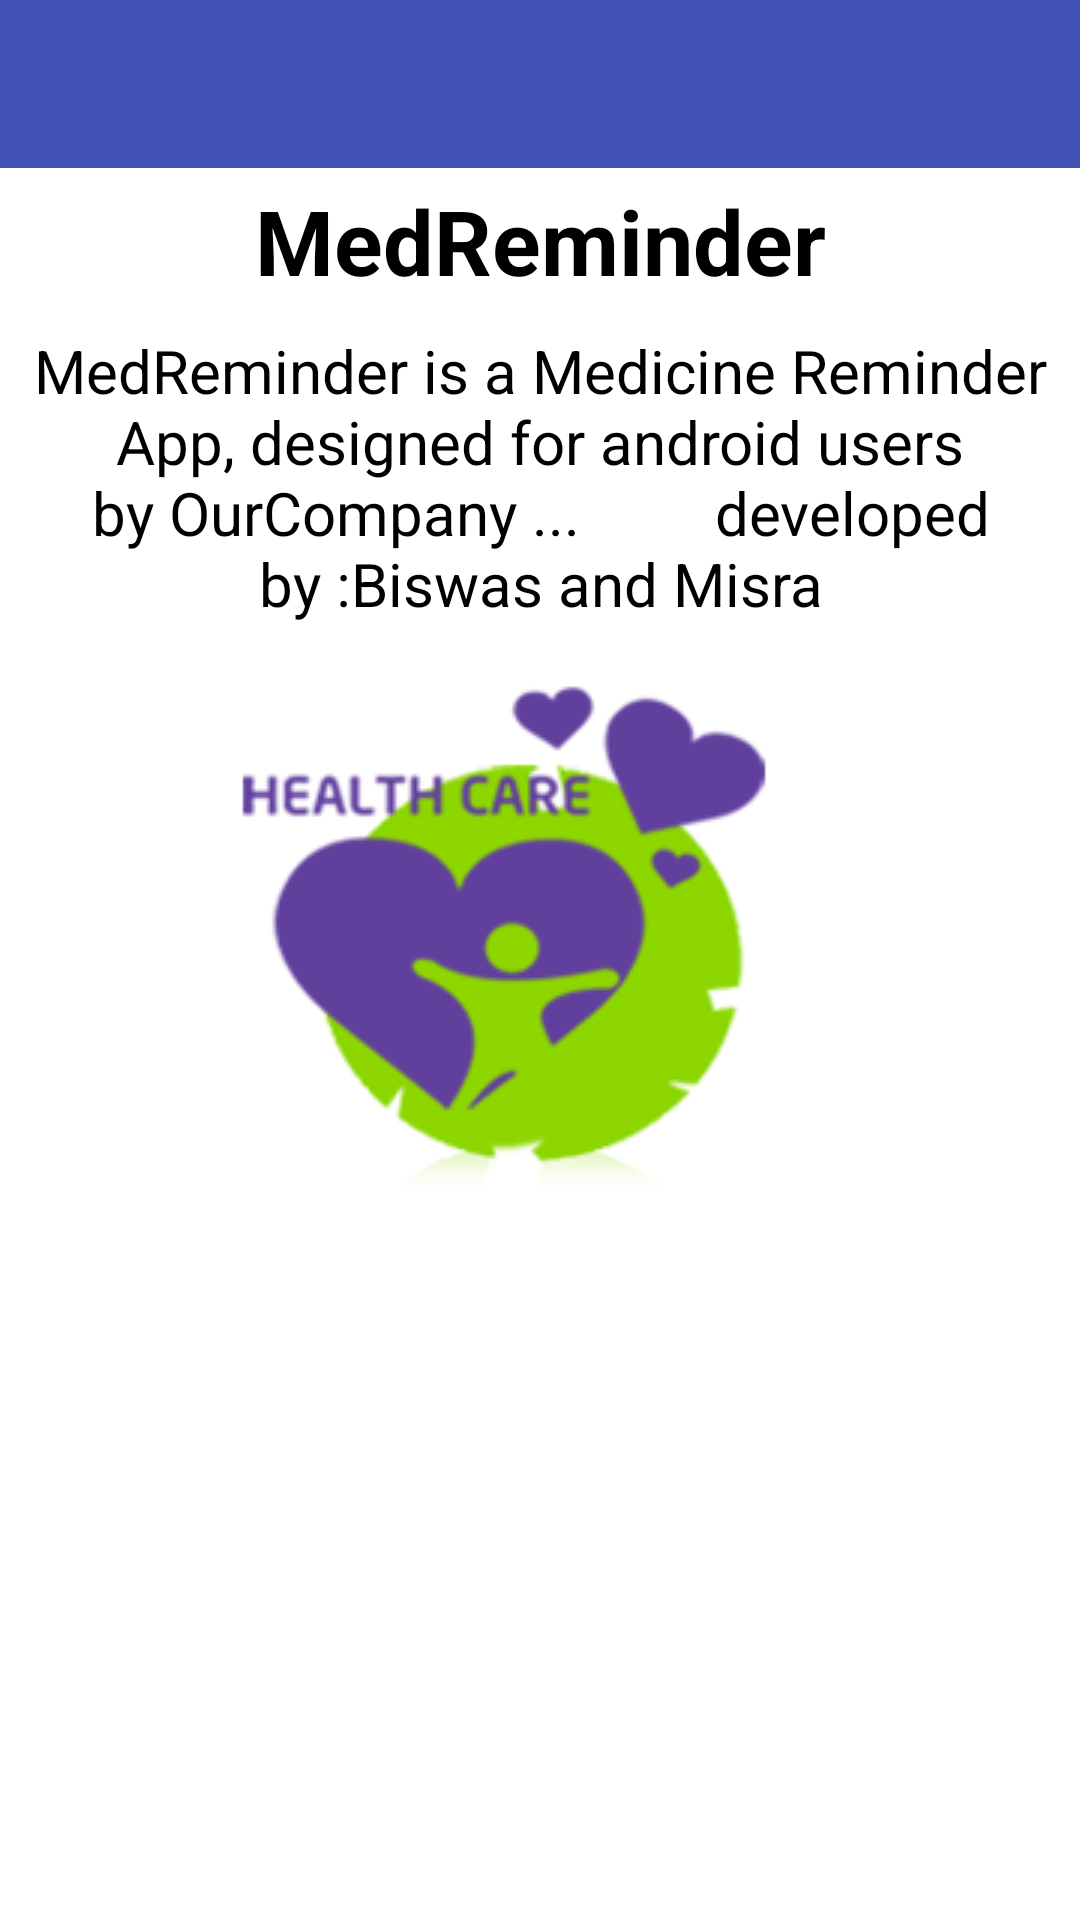

Reconstruct the res/layout file that produces this screen, plus the resources it refers to.
<!-- AndroidManifest.xml: application theme AppTheme -->
<!-- res/layout/about.xml -->
<?xml version="1.0" encoding="utf-8"?>
<RelativeLayout xmlns:android="http://schemas.android.com/apk/res/android"
    xmlns:app="http://schemas.android.com/apk/res-auto"
    xmlns:tools="http://schemas.android.com/tools"
    android:layout_width="match_parent"
    android:layout_height="match_parent"
    tools:context=".AboutApp"
    android:background="#FFF">

    <android.support.v7.widget.Toolbar
        android:id="@+id/toolbar"
        android:background="@color/colorPrimary"
        android:layout_width="match_parent"
        android:layout_height="?attr/actionBarSize"
        xmlns:android="http://schemas.android.com/apk/res/android"/>

    <TextView
        android:id="@+id/textTitle"
        android:layout_width="match_parent"
        android:layout_height="wrap_content"
        android:layout_alignParentStart="true"
        android:layout_alignParentTop="true"
        android:layout_marginTop="60dp"
        android:text="MedReminder"
        android:textSize="30sp"
        android:textColor="#000"
        android:textStyle="bold"
        android:gravity="center"/>

    <TextView
        android:id="@+id/textAbout"
        android:layout_width="match_parent"
        android:layout_height="wrap_content"
        android:layout_alignParentStart="true"
        android:layout_alignParentTop="true"
        android:layout_marginTop="110dp"
        android:gravity="center"
        android:textSize="20sp"
        android:textColor="#000"
        android:text="MedReminder is a Medicine Reminder App, designed for android users by OurCompany ...
        developed by :Biswas and Misra" />

    <ImageView
        android:layout_width="wrap_content"
        android:layout_height="wrap_content"
        android:scaleType="fitXY"
        android:src="@drawable/ic_medicine_reminder"
        android:layout_marginTop="200dp"
        android:layout_centerHorizontal="true" />


</RelativeLayout>
<!-- resources referenced by this layout -->
<resources>
  <color name="colorPrimary">#3F51B5</color>
  <!-- drawable ic_medicine_reminder: png bitmap (drawable, 21531 bytes) -->
  <style name="AppTheme" parent="Theme.AppCompat.Light.DarkActionBar">
          
          <item name="colorPrimary">@color/colorPrimary</item>
          <item name="colorPrimaryDark">@color/colorPrimaryDark</item>
          <item name="colorAccent">@color/colorAccent</item>
      </style>
  <color name="colorPrimaryDark">#303F9F</color>
  <color name="colorAccent">#FF4081</color>
</resources>
